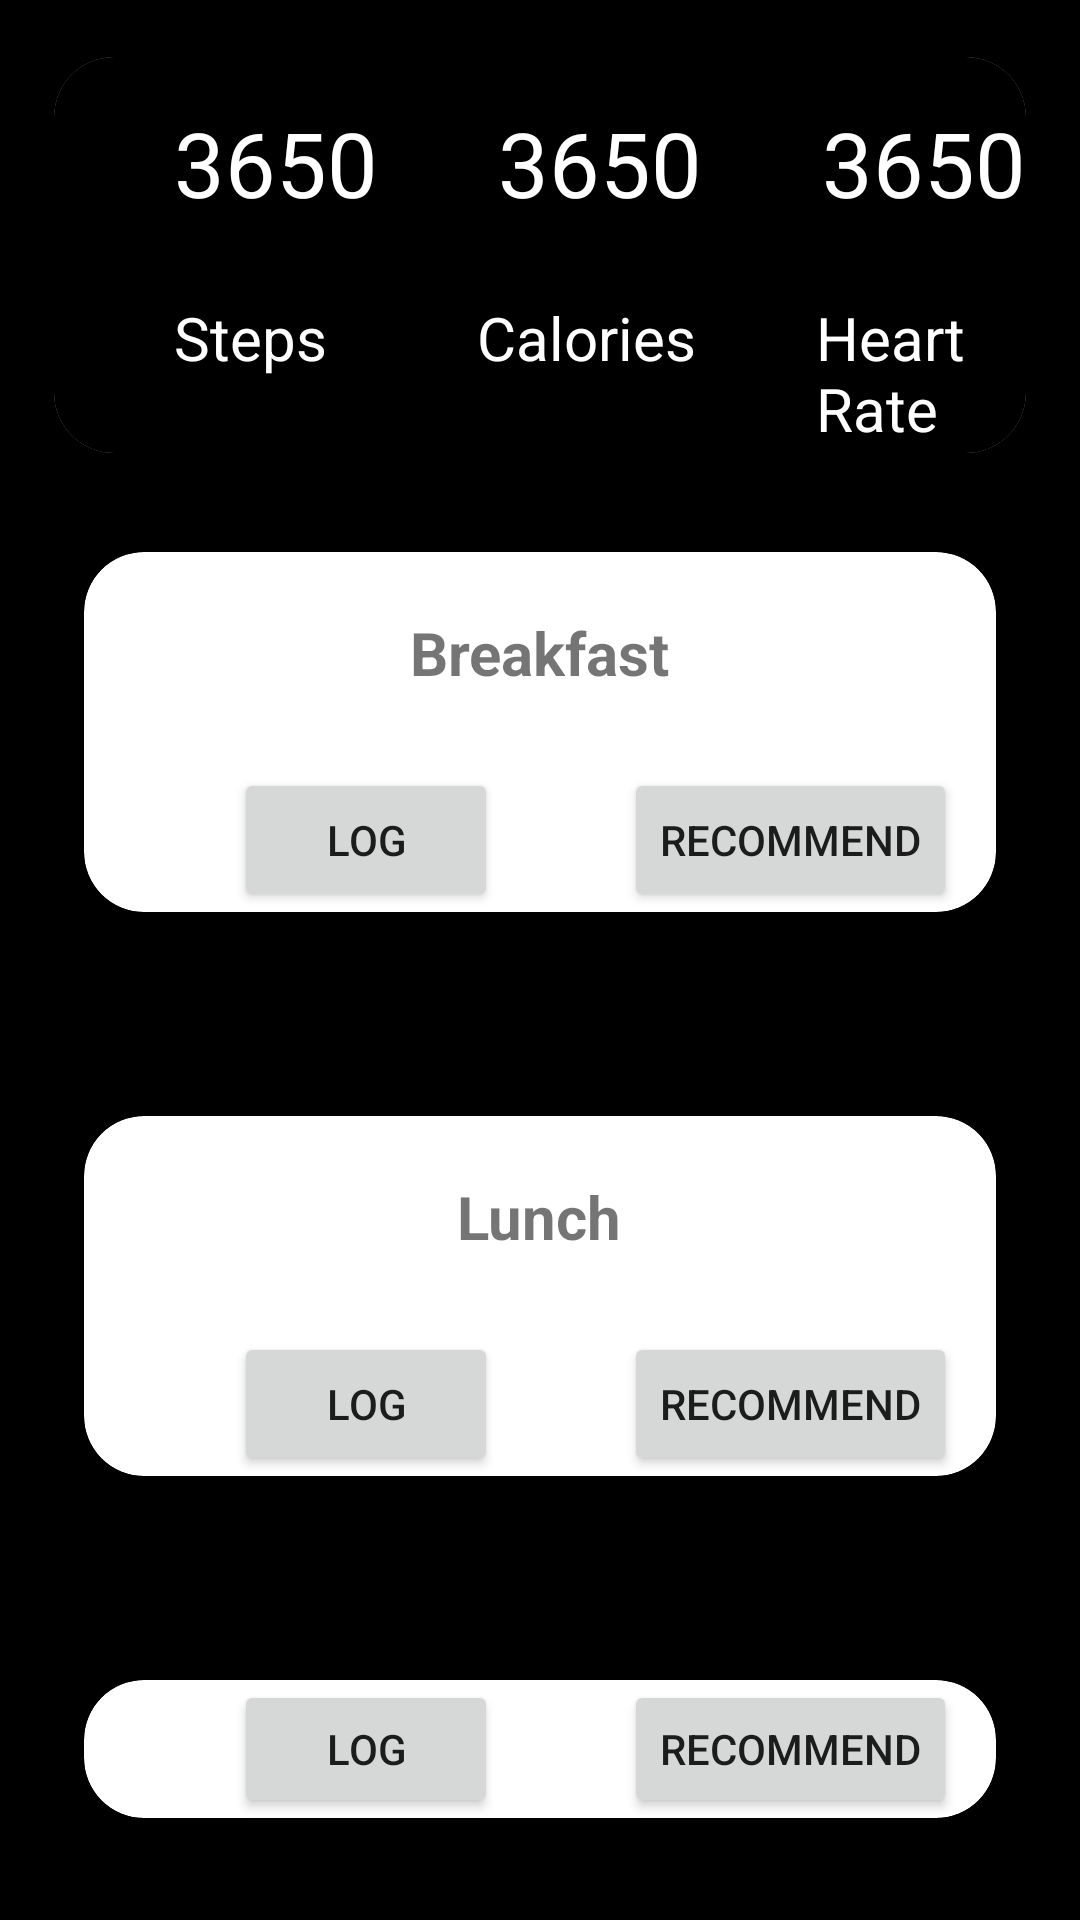

This screen was rendered from an Android layout file. Write that file and the resources it references.
<!-- AndroidManifest.xml: application theme Theme.TreeHacksBhojan -->
<!-- res/layout/activity_main.xml -->
<?xml version="1.0" encoding="utf-8"?>
<RelativeLayout xmlns:android="http://schemas.android.com/apk/res/android"
    xmlns:tools="http://schemas.android.com/tools"
    android:layout_width="match_parent"
    android:layout_height="match_parent"
    android:background="@color/black"
    xmlns:app="http://schemas.android.com/apk/res-auto"
    tools:context=".MainActivity">

    <androidx.cardview.widget.CardView
        android:layout_width="match_parent"
        android:layout_height="150dp"
        android:layout_marginStart="10dp"
        android:layout_marginTop="10dp"
        android:layout_marginEnd="10dp"
        android:layout_marginBottom="10dp"
        app:cardBackgroundColor="@color/white"
        app:cardCornerRadius="20dp"
        app:cardPreventCornerOverlap="true"
        app:cardUseCompatPadding="true">
        <LinearLayout
            android:layout_width="match_parent"
            android:background="@color/black"
            android:layout_height="match_parent"
            android:orientation="vertical">
        <LinearLayout
            android:layout_width="match_parent"
            android:layout_marginTop="15dp"
            android:layout_height="50dp"
            android:orientation="horizontal">
            <TextView
                android:layout_width="wrap_content"
                android:layout_marginLeft="40dp"
                android:layout_height="wrap_content"
                android:textSize="30sp"
                android:textColor="#FFFFFF"
                android:text="3650"
                android:layout_gravity="center_horizontal"/>
            <TextView
                android:layout_width="wrap_content"
                android:layout_marginLeft="40dp"
                android:layout_height="wrap_content"
                android:textSize="30sp"
                android:textColor="#FFFFFF"
                android:text="3650"
                android:layout_gravity="center_horizontal"/>
            <TextView
                android:layout_width="wrap_content"
                android:layout_marginLeft="40dp"
                android:textColor="#FFFFFF"
                android:layout_height="wrap_content"
                android:textSize="30sp"
                android:text="3650"
                android:layout_gravity="center_horizontal"/>

        </LinearLayout>
        <LinearLayout
            android:layout_width="match_parent"
            android:layout_marginTop="15dp"
            android:layout_height="50dp"
            android:orientation="horizontal">
            <TextView
                android:layout_width="wrap_content"
                android:layout_marginLeft="40dp"
                android:textColor="#FFFFFF"

                android:layout_height="wrap_content"
                android:textSize="20sp"
                android:text="Steps"
                android:layout_gravity="center_horizontal"/>
            <TextView
                android:layout_width="wrap_content"
                android:layout_marginLeft="50dp"
                android:layout_height="wrap_content"
                android:textColor="#FFFFFF"
                android:textSize="20sp"
                android:text="Calories"
                android:layout_gravity="center_horizontal"/>
            <TextView
                android:layout_width="wrap_content"
                android:layout_marginLeft="40dp"
                android:textColor="#FFFFFF"
                android:layout_height="wrap_content"
                android:textSize="20sp"
                android:text="Heart Rate"
                android:layout_gravity="center_horizontal"/>

        </LinearLayout>
        </LinearLayout>


    </androidx.cardview.widget.CardView>

    <LinearLayout
    android:layout_width="match_parent"
    android:layout_marginTop="150dp"
    android:layout_height="match_parent"
    android:orientation="vertical">

<androidx.cardview.widget.CardView
        android:layout_width="match_parent"
        android:id="@+id/breakfastCard"
        android:layout_height="wrap_content"
        app:cardElevation="10dp"
        app:cardCornerRadius="20dp"
        android:layout_margin="10dp"
        app:cardBackgroundColor="@color/white"
        app:cardMaxElevation="12dp"
        app:cardPreventCornerOverlap="true"
        app:cardUseCompatPadding="true"
        >

        <ImageView
            android:layout_width="200dp"
            android:layout_height="100dp"
            android:layout_gravity="center"
            android:layout_margin="10dp"
            android:id="@+id/img"
            android:contentDescription="@string/app_name" />

        <TextView
            android:layout_width="wrap_content"
            android:layout_height="wrap_content"
            android:text="Breakfast"
            android:layout_gravity="center_horizontal"
            android:layout_marginTop="20dp"
            android:layout_marginBottom="20dp"
            android:textSize="20sp"
            android:textStyle="bold"
            />
    <Button
        android:layout_width="wrap_content"
        android:layout_height="wrap_content"
        android:layout_gravity="bottom"
        android:text="LOG"
        android:id="@+id/captureButton"
        android:layout_marginLeft="50dp"/>

    <Button
        android:layout_width="wrap_content"
        android:layout_height="wrap_content"
        android:layout_gravity="bottom"
        android:text="Recommend"
        android:layout_marginLeft="180dp"/>

    </androidx.cardview.widget.CardView>

    <androidx.cardview.widget.CardView
        android:layout_width="match_parent"
        android:layout_height="wrap_content"
        android:id="@+id/lunchCard"
        app:cardElevation="10dp"
        app:cardCornerRadius="20dp"
        android:layout_margin="10dp"
        app:cardBackgroundColor="@color/white"
        app:cardMaxElevation="12dp"
        app:cardPreventCornerOverlap="true"
        app:cardUseCompatPadding="true"
        >

        <ImageView
            android:layout_width="200dp"
            android:layout_height="100dp"
            android:layout_gravity="center"
            android:layout_margin="10dp"
            android:contentDescription="@string/app_name" />

        <TextView
            android:layout_width="wrap_content"
            android:layout_height="wrap_content"
            android:text="Lunch"
            android:layout_gravity="center_horizontal"
            android:layout_marginTop="20dp"
            android:layout_marginBottom="20dp"
            android:textSize="20sp"
            android:textStyle="bold"
            />

        <Button
            android:layout_width="wrap_content"
            android:layout_height="wrap_content"
            android:layout_gravity="bottom"
            android:text="Log"
            android:layout_marginLeft="50dp"/>

        <Button
            android:layout_width="wrap_content"
            android:layout_height="wrap_content"
            android:layout_gravity="bottom"
            android:text="RECOMMEND"
            android:layout_marginLeft="180dp"/>

    </androidx.cardview.widget.CardView>

    <androidx.cardview.widget.CardView
        android:layout_width="match_parent"
        android:layout_height="wrap_content"
        android:id="@+id/dinnerCard"
        app:cardElevation="10dp"
        app:cardCornerRadius="20dp"
        android:layout_margin="10dp"
        app:cardBackgroundColor="@color/white"
        app:cardMaxElevation="12dp"
        app:cardPreventCornerOverlap="true"
        app:cardUseCompatPadding="true"
        >

        <ImageView
            android:layout_width="200dp"
            android:layout_height="100dp"
            android:layout_gravity="center"
            android:layout_margin="10dp"
            android:contentDescription="@string/app_name" />

        <TextView
            android:layout_width="wrap_content"
            android:layout_height="wrap_content"
            android:text="Dinner"
            android:layout_gravity="center_horizontal"
            android:layout_marginTop="20dp"
            android:layout_marginBottom="20dp"
            android:textSize="20sp"
            android:textStyle="bold"
            />

        <Button
            android:layout_width="wrap_content"
            android:layout_height="wrap_content"
            android:layout_gravity="bottom"
            android:text="log"
            android:layout_marginLeft="50dp"/>

        <Button
            android:layout_width="wrap_content"
            android:layout_height="wrap_content"
            android:layout_gravity="bottom"
            android:text="recommend"
            android:layout_marginLeft="180dp"/>

    </androidx.cardview.widget.CardView>

</LinearLayout>
</RelativeLayout>
<!-- resources referenced by this layout -->
<resources>
  <string name="app_name">TreeHacks-Bhojan</string>
  <style name="Theme.TreeHacksBhojan" parent="Theme.MaterialComponents.DayNight.DarkActionBar">
          
          <item name="colorPrimary">@color/purple_500</item>
          <item name="colorPrimaryVariant">@color/purple_700</item>
          <item name="colorOnPrimary">@color/white</item>
          
          <item name="colorSecondary">@color/teal_200</item>
          <item name="colorSecondaryVariant">@color/teal_700</item>
          <item name="colorOnSecondary">@color/black</item>
          
          <item name="android:statusBarColor">?attr/colorPrimaryVariant</item>
          
      </style>
  <!-- not gathered from this repository: default colours our renderer supplied (Android Studio template values) -->
  <color name="purple_500">#FF6200EE</color>
  <color name="purple_700">#FF3700B3</color>
  <color name="teal_200">#FF03DAC5</color>
  <color name="teal_700">#FF018786</color>
  <color name="black">#FF000000</color>
  <color name="white">#FFFFFFFF</color>
</resources>
